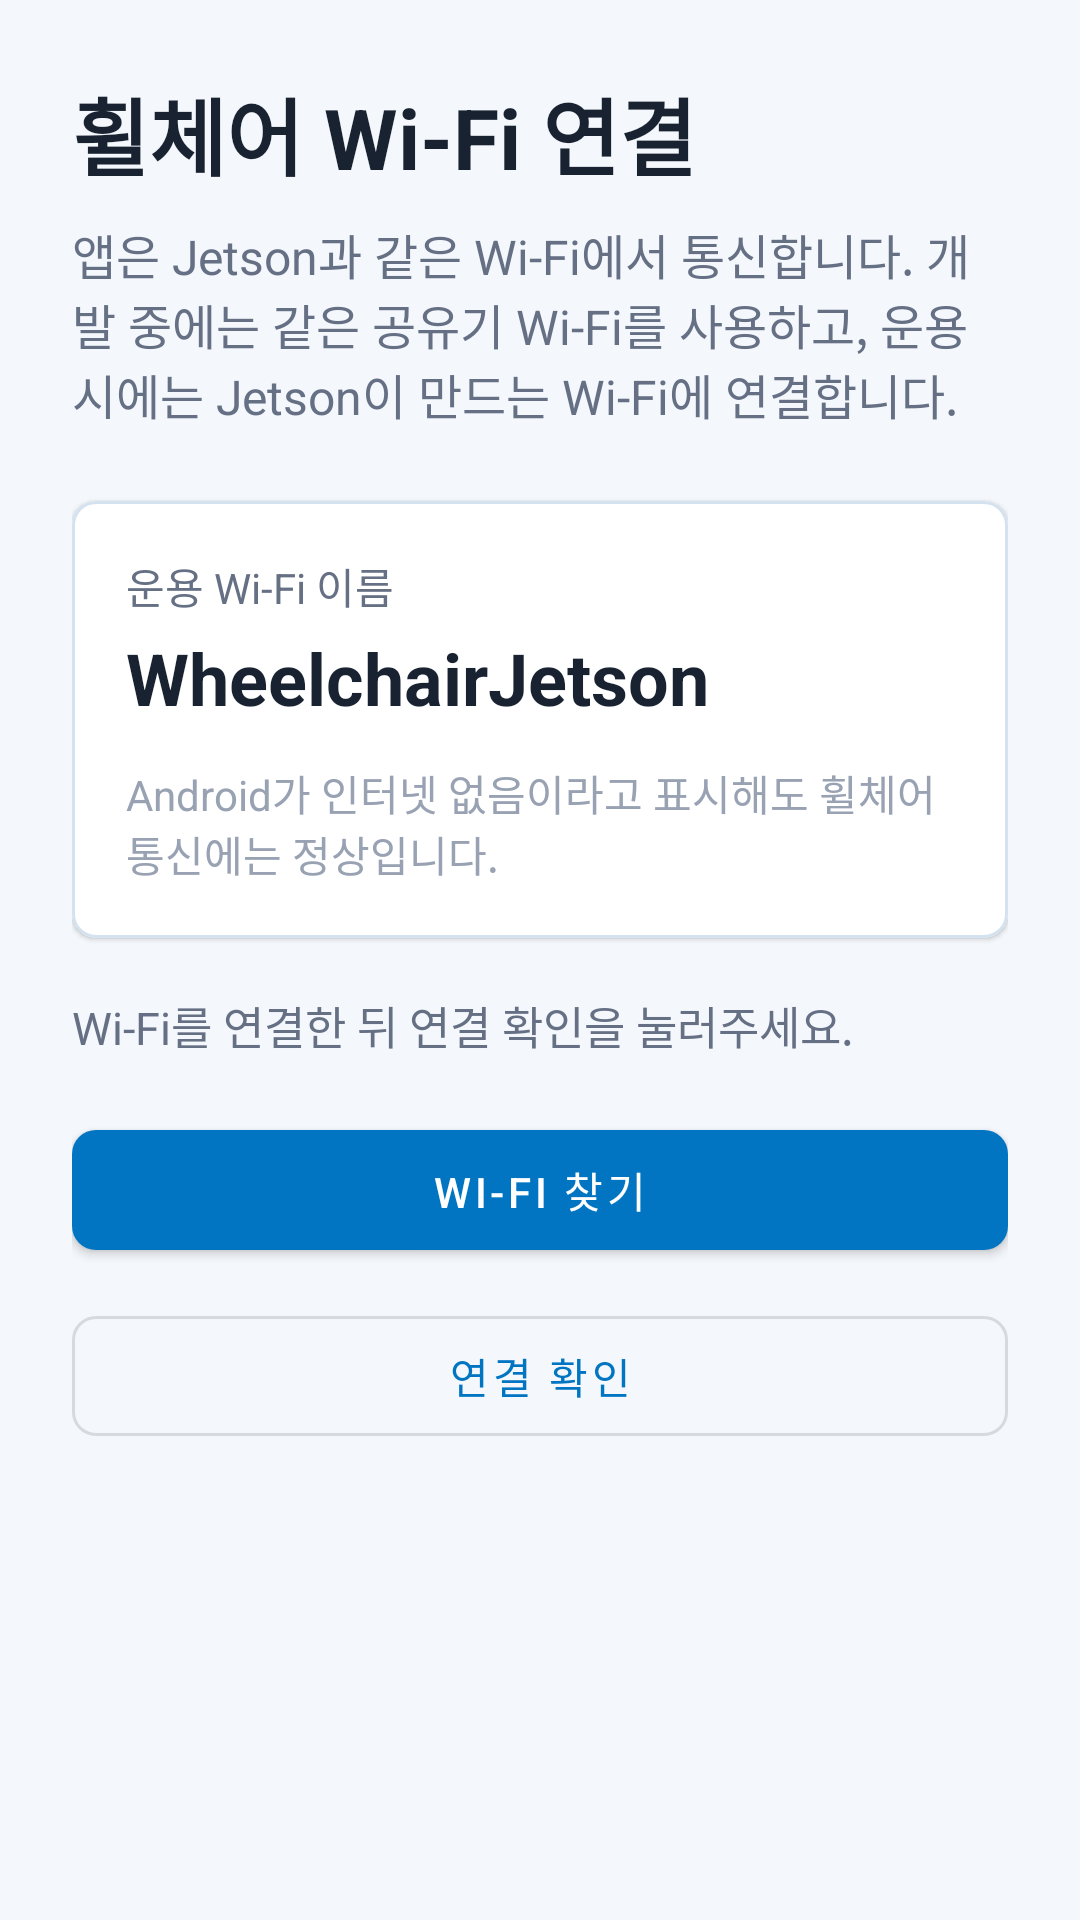

Android layout source for this screen:
<!-- AndroidManifest.xml: application theme Theme.JetsonBtMonitor -->
<!-- res/layout/activity_wifi_setup.xml -->
<?xml version="1.0" encoding="utf-8"?>
<ScrollView xmlns:android="http://schemas.android.com/apk/res/android"
    xmlns:app="http://schemas.android.com/apk/res-auto"
    android:layout_width="match_parent"
    android:layout_height="match_parent"
    android:background="@color/surface_background">

    <LinearLayout
        android:layout_width="match_parent"
        android:layout_height="wrap_content"
        android:orientation="vertical"
        android:padding="24dp">

        <TextView
            android:layout_width="match_parent"
            android:layout_height="wrap_content"
            android:text="@string/wifi_setup_title"
            android:textColor="@color/text_primary"
            android:textSize="28sp"
            android:textStyle="bold" />

        <TextView
            android:layout_width="match_parent"
            android:layout_height="wrap_content"
            android:layout_marginTop="8dp"
            android:text="@string/wifi_setup_description"
            android:textColor="@color/text_secondary"
            android:textSize="16sp" />

        <com.google.android.material.card.MaterialCardView
            android:layout_width="match_parent"
            android:layout_height="wrap_content"
            android:layout_marginTop="24dp"
            app:cardBackgroundColor="@color/card_background"
            app:cardCornerRadius="8dp"
            app:cardElevation="1dp"
            app:strokeColor="@color/control_stroke"
            app:strokeWidth="1dp">

            <LinearLayout
                android:layout_width="match_parent"
                android:layout_height="wrap_content"
                android:orientation="vertical"
                android:padding="18dp">

                <TextView
                    android:layout_width="match_parent"
                    android:layout_height="wrap_content"
                    android:text="@string/wifi_network_name"
                    android:textColor="@color/text_secondary"
                    android:textSize="14sp" />

                <TextView
                    android:layout_width="match_parent"
                    android:layout_height="wrap_content"
                    android:layout_marginTop="4dp"
                    android:text="@string/wheelchair_wifi_ssid"
                    android:textColor="@color/text_primary"
                    android:textSize="24sp"
                    android:textStyle="bold" />

                <TextView
                    android:layout_width="match_parent"
                    android:layout_height="wrap_content"
                    android:layout_marginTop="12dp"
                    android:text="@string/wifi_setup_note"
                    android:textColor="@color/text_tertiary"
                    android:textSize="14sp" />
            </LinearLayout>
        </com.google.android.material.card.MaterialCardView>

        <TextView
            android:id="@+id/wifiStatusText"
            android:layout_width="match_parent"
            android:layout_height="wrap_content"
            android:layout_marginTop="18dp"
            android:text="@string/wifi_status_waiting"
            android:textColor="@color/text_secondary"
            android:textSize="15sp" />

        <com.google.android.material.button.MaterialButton
            android:id="@+id/openWifiSettingsButton"
            android:layout_width="match_parent"
            android:layout_height="52dp"
            android:layout_marginTop="18dp"
            android:text="@string/open_wifi_settings"
            app:cornerRadius="8dp" />

        <com.google.android.material.button.MaterialButton
            android:id="@+id/checkWifiButton"
            style="?attr/materialButtonOutlinedStyle"
            android:layout_width="match_parent"
            android:layout_height="52dp"
            android:layout_marginTop="10dp"
            android:text="@string/check_wifi_connection"
            app:cornerRadius="8dp" />
    </LinearLayout>
</ScrollView>
<!-- resources referenced by this layout -->
<resources>
  <color name="card_background">#FFFFFFFF</color>
  <color name="control_stroke">#D4E2EF</color>
  <color name="surface_background">#F4F7FB</color>
  <color name="text_primary">#182230</color>
  <color name="text_secondary">#667085</color>
  <color name="text_tertiary">#98A2B3</color>
  <string name="check_wifi_connection">연결 확인</string>
  <string name="open_wifi_settings">Wi-Fi 찾기</string>
  <string name="wheelchair_wifi_ssid">WheelchairJetson</string>
  <string name="wifi_network_name">운용 Wi-Fi 이름</string>
  <string name="wifi_setup_description">앱은 Jetson과 같은 Wi-Fi에서 통신합니다. 개발 중에는 같은 공유기 Wi-Fi를 사용하고, 운용 시에는 Jetson이 만드는 Wi-Fi에 연결합니다.</string>
  <string name="wifi_setup_note">Android가 인터넷 없음이라고 표시해도 휠체어 통신에는 정상입니다.</string>
  <string name="wifi_setup_title">휠체어 Wi-Fi 연결</string>
  <string name="wifi_status_waiting">Wi-Fi를 연결한 뒤 연결 확인을 눌러주세요.</string>
  <style name="Theme.JetsonBtMonitor" parent="Theme.MaterialComponents.DayNight.NoActionBar">
          
          <item name="colorPrimary">@color/brand_blue</item>
          <item name="colorPrimaryVariant">@color/brand_blue_dark</item>
          <item name="colorOnPrimary">@color/white</item>
          
          <item name="colorSecondary">@color/brand_green</item>
          <item name="colorSecondaryVariant">@color/brand_green</item>
          <item name="colorOnSecondary">@color/white</item>
          
          <item name="android:statusBarColor">@color/header_background</item>
          <item name="android:windowBackground">@color/surface_background</item>
          
      </style>
  <color name="brand_blue">#0175C2</color>
  <color name="brand_blue_dark">#01568F</color>
  <color name="white">#FFFFFFFF</color>
  <color name="brand_green">#12805C</color>
  <color name="header_background">#0B4F83</color>
</resources>
